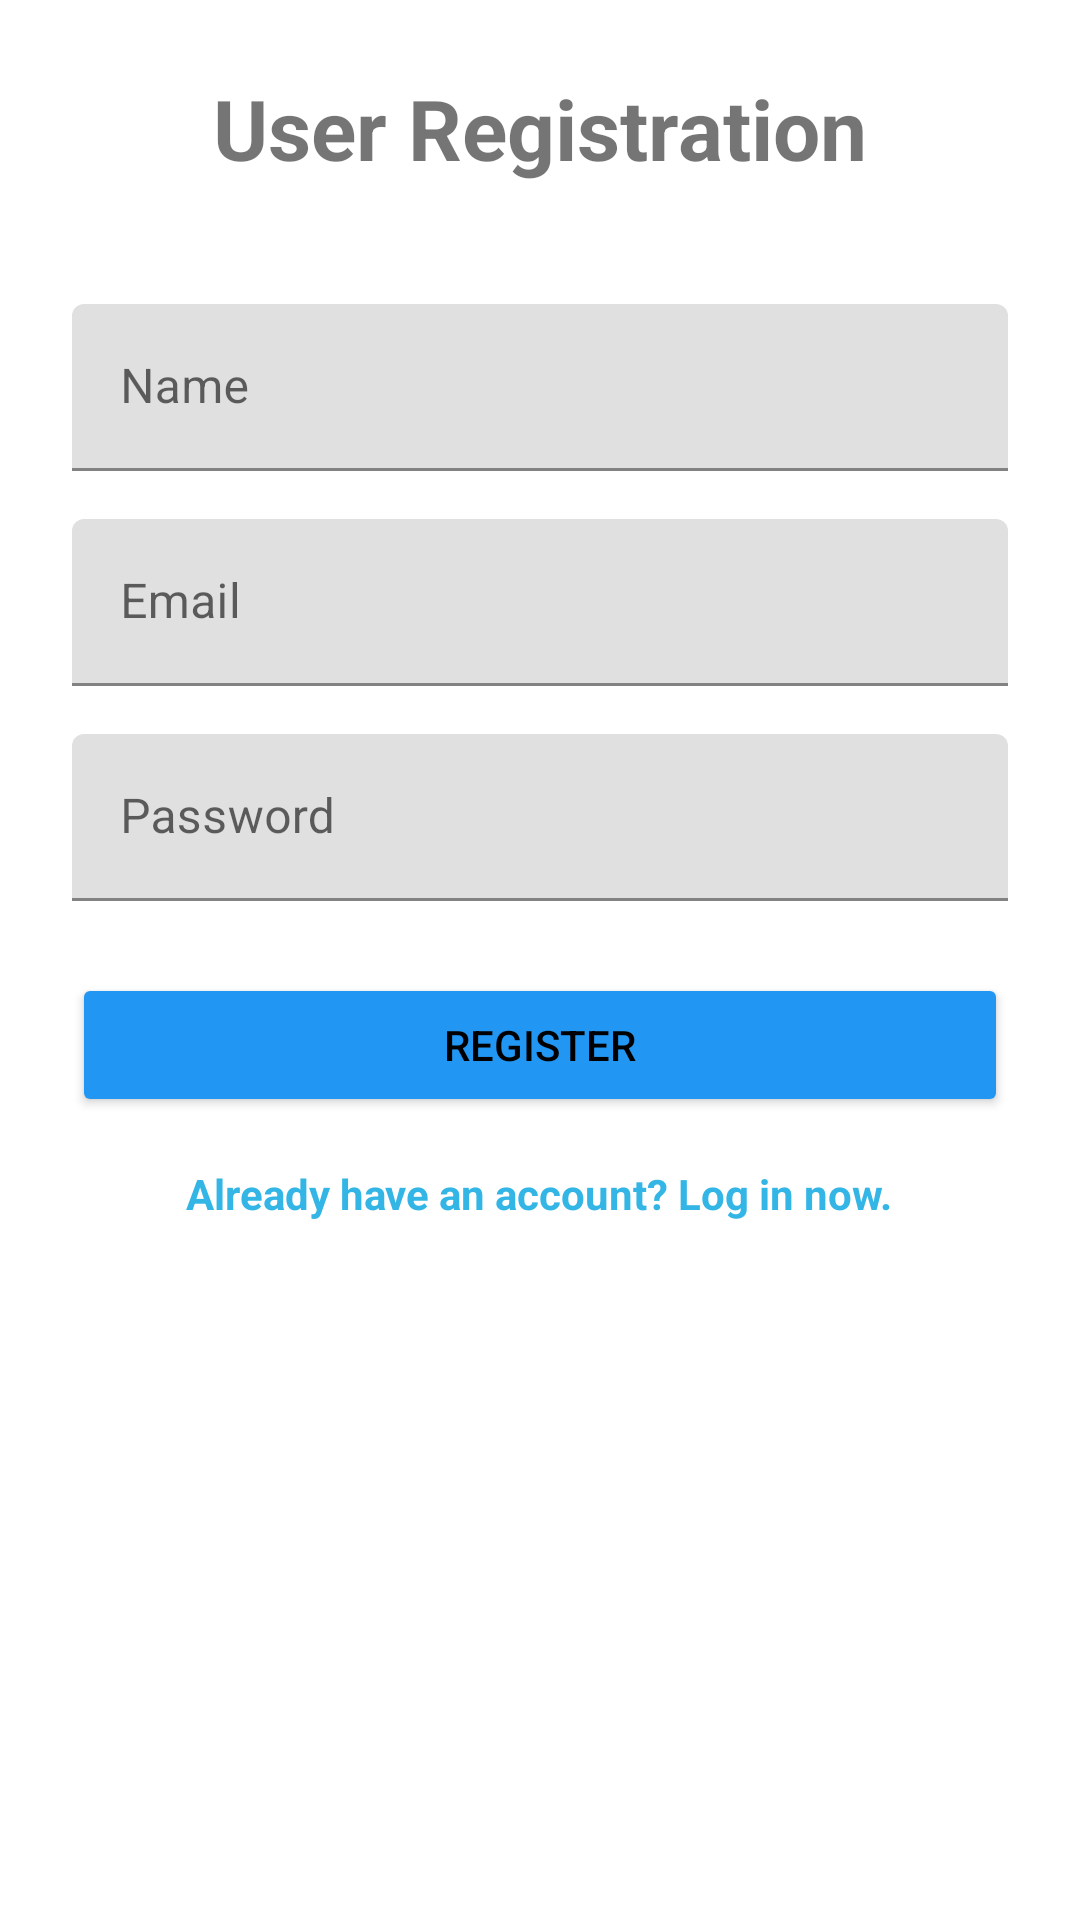

This screen was rendered from an Android layout file. Write that file and the resources it references.
<!-- AndroidManifest.xml: application theme Theme.IAttend -->
<!-- res/layout/activity_register.xml -->
<?xml version="1.0" encoding="utf-8"?>
<ScrollView xmlns:android="http://schemas.android.com/apk/res/android"
    android:layout_width="match_parent"
    android:layout_height="match_parent">

    <LinearLayout
        android:layout_width="match_parent"
        android:layout_height="wrap_content"
        android:orientation="vertical"
        android:padding="24dp"
        android:gravity="center">

        <TextView
            android:layout_width="wrap_content"
            android:layout_height="wrap_content"
            android:text="@string/user_registration"
            android:textSize="28sp"
            android:textStyle="bold"
            android:layout_marginBottom="40dp" />

        <com.google.android.material.textfield.TextInputLayout
            android:layout_width="match_parent"
            android:layout_height="wrap_content"
            android:layout_marginBottom="16dp">

            <com.google.android.material.textfield.TextInputEditText
                android:id="@+id/etName"
                android:layout_width="match_parent"
                android:layout_height="wrap_content"
                android:hint="@string/name"
                android:inputType="textPersonName" />

        </com.google.android.material.textfield.TextInputLayout>

        <com.google.android.material.textfield.TextInputLayout
            android:layout_width="match_parent"
            android:layout_height="wrap_content"
            android:layout_marginBottom="16dp">

            <com.google.android.material.textfield.TextInputEditText
                android:id="@+id/etEmail"
                android:layout_width="match_parent"
                android:layout_height="wrap_content"
                android:hint="@string/email"
                android:inputType="textEmailAddress" />

        </com.google.android.material.textfield.TextInputLayout>

        <com.google.android.material.textfield.TextInputLayout
            android:layout_width="match_parent"
            android:layout_height="wrap_content"
            android:layout_marginBottom="24dp">

            <com.google.android.material.textfield.TextInputEditText
                android:id="@+id/etPassword"
                android:layout_width="match_parent"
                android:layout_height="wrap_content"
                android:hint="@string/password"
                android:inputType="textPassword" />

        </com.google.android.material.textfield.TextInputLayout>

        <Button
            android:id="@+id/btnRegister"
            android:layout_width="match_parent"
            android:layout_height="wrap_content"
            android:text="@string/register"
            android:layout_marginBottom="16dp"
            android:backgroundTint="@color/blue_500" />

        <TextView
            android:id="@+id/tvLogin"
            android:layout_width="wrap_content"
            android:layout_height="wrap_content"
            android:text="@string/login_prompt_have_account"
            android:textColor="@android:color/holo_blue_light"
            android:textStyle="bold" />

        <ProgressBar
            android:id="@+id/progressBar"
            android:layout_width="wrap_content"
            android:layout_height="wrap_content"
            android:layout_marginTop="16dp"
            android:visibility="gone" />

    </LinearLayout>

</ScrollView>
<!-- resources referenced by this layout -->
<resources>
  <color name="blue_500">#2196F3</color>
  <string name="email">Email</string>
  <string name="login_prompt_have_account">Already have an account? Log in now.</string>
  <string name="name">Name</string>
  <string name="password">Password</string>
  <string name="register">Register</string>
  <string name="user_registration">User Registration</string>
  <style name="Theme.IAttend" parent="Theme.MaterialComponents.Light.NoActionBar">
      
      <item name="android:windowBackground">@android:color/white</item>
      
      <item name="android:textColorPrimary">@android:color/black</item>
      
  </style>
</resources>
